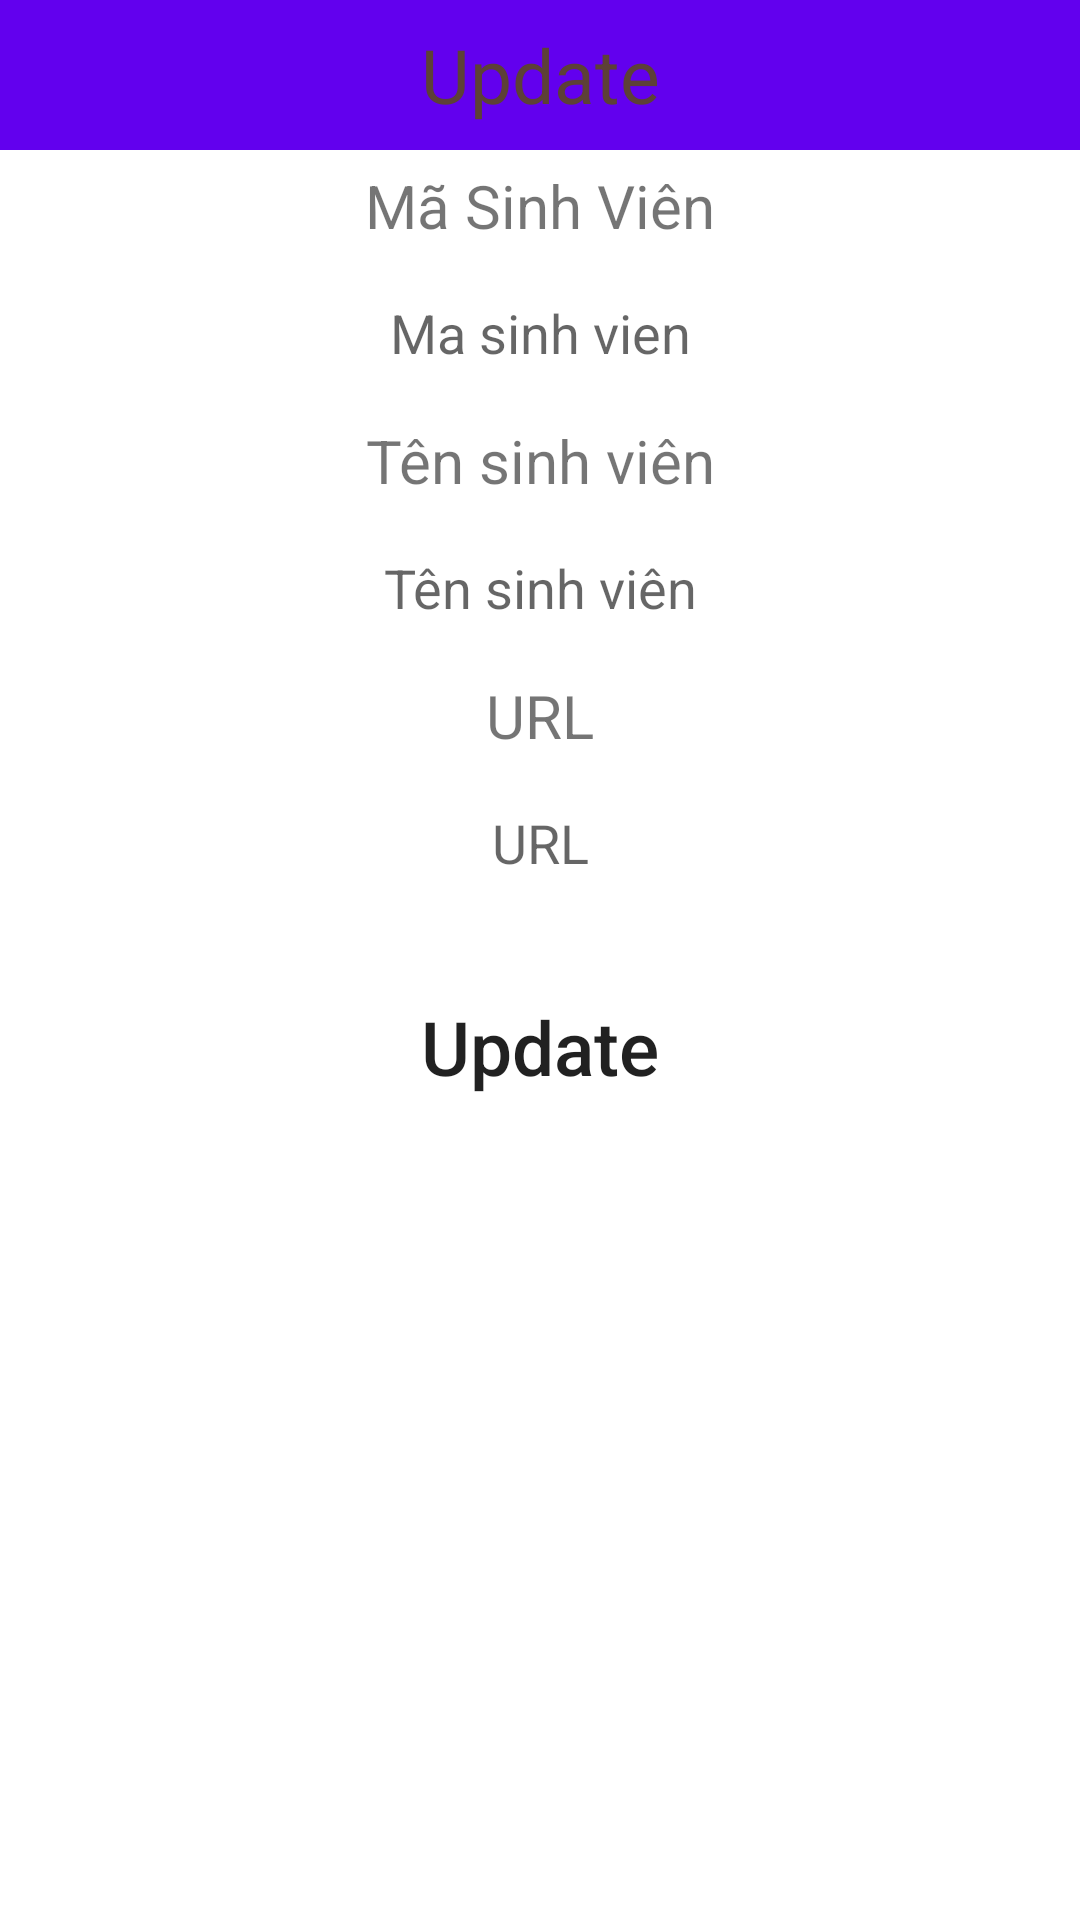

Produce the Android XML layout that renders to this screen, including the resource entries it uses.
<!-- AndroidManifest.xml: application theme Theme.AppKetNoiVoi_Firebase -->
<!-- res/layout/update_popup.xml -->
<?xml version="1.0" encoding="utf-8"?>
<LinearLayout xmlns:android="http://schemas.android.com/apk/res/android"
    android:layout_width="match_parent"
    android:layout_height="match_parent"
    android:orientation="vertical">

    <TextView
        android:layout_width="match_parent"
        android:layout_height="50dp"
        android:background="@color/purple_500"
        android:gravity="center"
        android:text="Update"
        android:textColor="#5D4037"
        android:textSize="25dp" />
    <TextView
        android:layout_width="match_parent"
        android:layout_height="wrap_content"
        android:gravity="center"
        android:textSize="20sp"
        android:layout_marginTop="5dp"
        android:layout_marginBottom="5dp"
        android:text="Mã Sinh Viên" />

    <EditText
        android:id="@+id/txtmsvup"
        android:layout_width="match_parent"
        android:layout_height="48dp"
        android:layout_marginLeft="10dp"
        android:layout_marginRight="10dp"
        android:background="@drawable/rounded"
        android:hint="Ma sinh vien"
        android:gravity="center"/>
    <TextView
        android:layout_width="match_parent"
        android:layout_height="wrap_content"
        android:gravity="center"
        android:textSize="20sp"
        android:layout_marginTop="5dp"
        android:layout_marginBottom="5dp"
        android:text="Tên sinh viên" />

    <EditText
        android:id="@+id/txttenup"
        android:layout_width="match_parent"
        android:layout_height="48dp"
        android:layout_marginLeft="10dp"
        android:layout_marginRight="10dp"
        android:background="@drawable/rounded"
        android:hint="Tên sinh viên"
        android:gravity="center"/>

    <TextView
        android:layout_width="match_parent"
        android:layout_height="wrap_content"
        android:gravity="center"
        android:textSize="20sp"
        android:layout_marginTop="5dp"
        android:layout_marginBottom="5dp"
        android:text="URL" />

    <EditText
        android:id="@+id/txturlup"
        android:layout_width="match_parent"
        android:layout_height="48dp"
        android:layout_marginLeft="10dp"
        android:layout_marginRight="10dp"
        android:background="@drawable/rounded"
        android:hint="URL"
        android:gravity="center"/>

    <Button
        android:id="@+id/btnupdate"
        android:layout_width="match_parent"
        android:layout_height="wrap_content"
        android:layout_marginRight="50dp"
        android:layout_marginLeft="50dp"
        android:text="Update"
        android:textAllCaps="false"
        android:textSize="25dp"
        android:layout_marginTop="20dp"
        android:background="@drawable/rounded"/>

</LinearLayout>
<!-- resources referenced by this layout -->
<resources>
  <style name="Theme.AppKetNoiVoi_Firebase" parent="Theme.MaterialComponents.DayNight.NoActionBar">
          
          <item name="colorPrimary">@color/purple_500</item>
          <item name="colorPrimaryVariant">@color/purple_700</item>
          <item name="colorOnPrimary">@color/white</item>
          
          <item name="colorSecondary">@color/teal_200</item>
          <item name="colorSecondaryVariant">@color/teal_700</item>
          <item name="colorOnSecondary">@color/black</item>
          
          <item name="android:statusBarColor" tools:targetApi="l">?attr/colorPrimaryVariant</item>
          
      </style>
  <!-- not gathered from this repository: default colours our renderer supplied (Android Studio template values) -->
  <color name="purple_500">#FF6200EE</color>
  <color name="purple_700">#FF3700B3</color>
  <color name="teal_200">#FF03DAC5</color>
  <color name="teal_700">#FF018786</color>
  <color name="black">#FF000000</color>
  <color name="white">#FFFFFFFF</color>
</resources>
